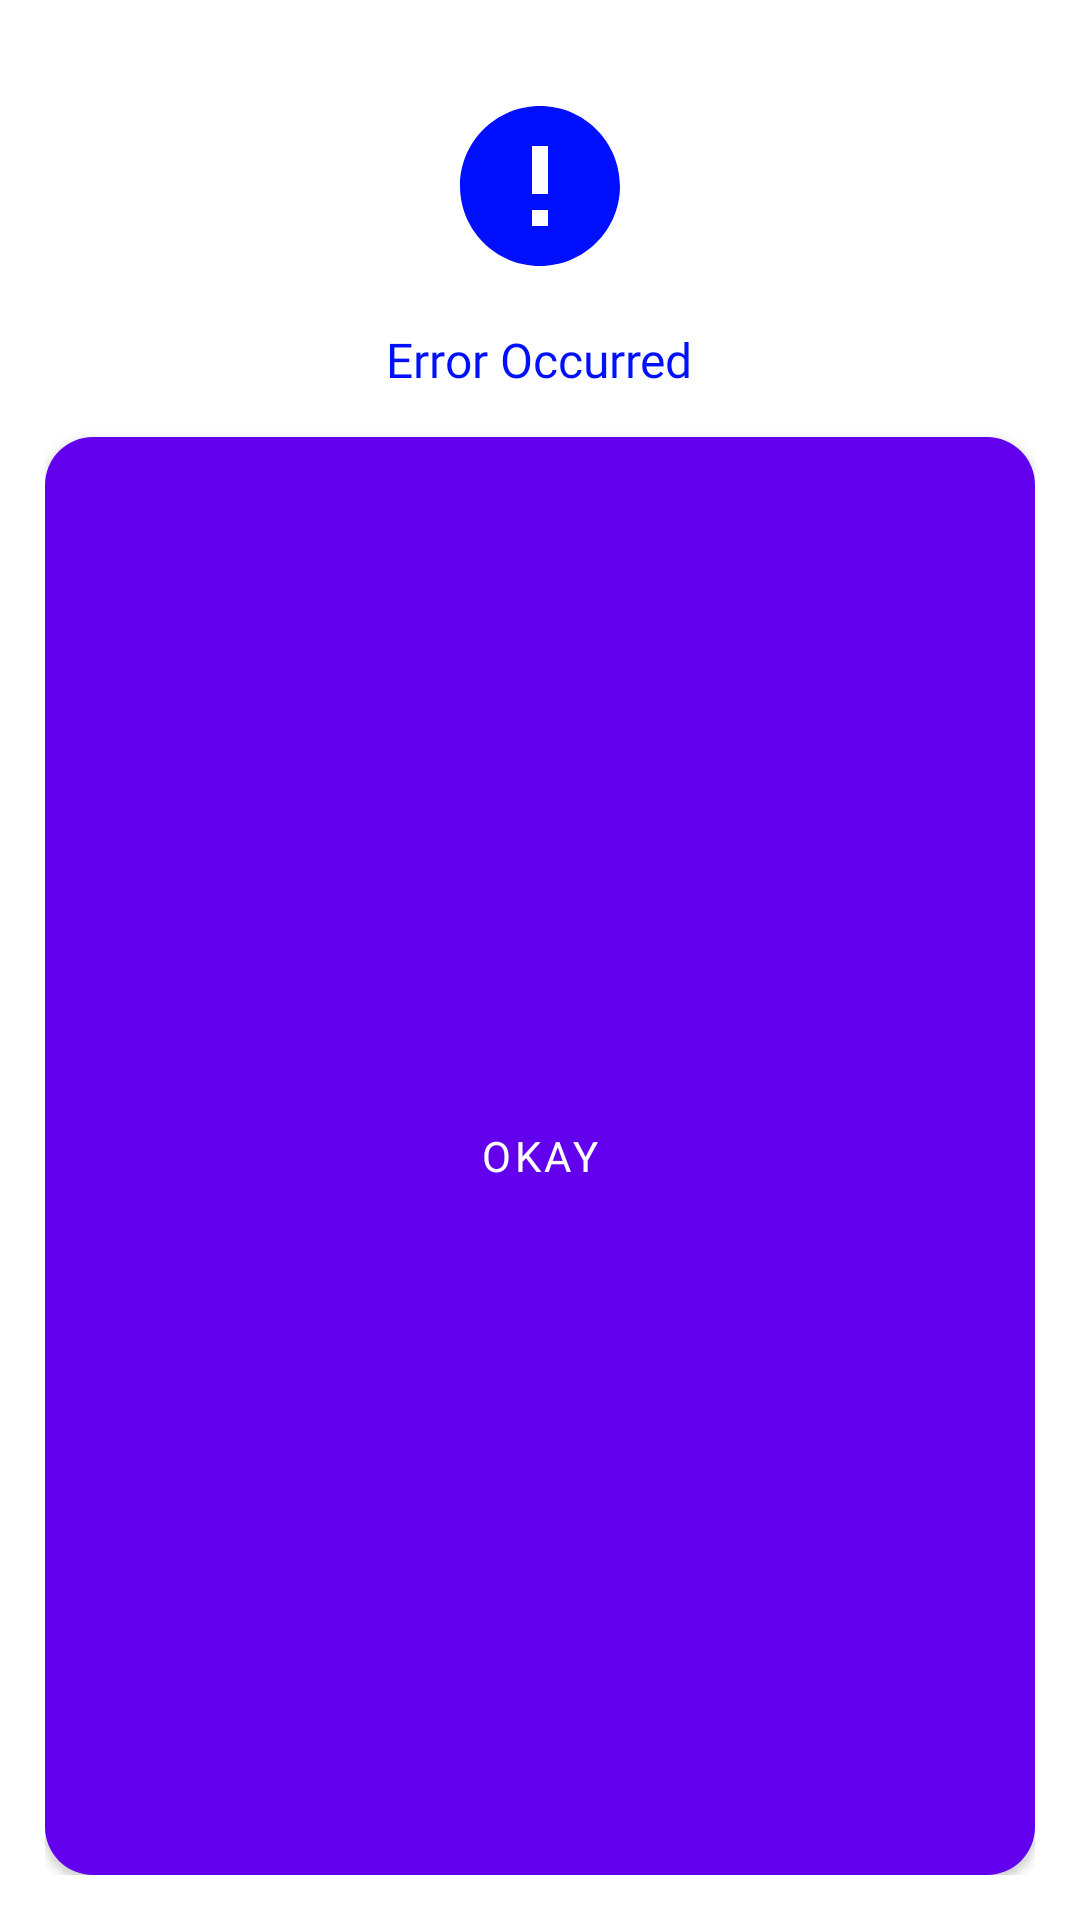

This screen was rendered from an Android layout file. Write that file and the resources it references.
<!-- AndroidManifest.xml: fallback theme Theme.MaterialComponents.DayNight.NoActionBar -->
<!-- res/layout/layout_failure_request.xml -->
<?xml version="1.0" encoding="utf-8"?>
<LinearLayout xmlns:android="http://schemas.android.com/apk/res/android"
    android:layout_width="wrap_content"
    android:layout_height="wrap_content"
    xmlns:app="http://schemas.android.com/apk/res-auto"
    android:orientation="vertical"
    android:gravity="center_horizontal"
    android:padding="15dp"
    android:background="@drawable/bg_submit_button">

    <ImageView
        android:layout_width="wrap_content"
        android:layout_height="wrap_content"
        app:srcCompat="@drawable/ic_error"
        android:layout_margin="15dp" />

    <TextView
        android:layout_width="wrap_content"
        android:layout_height="wrap_content"
        android:text="Error Occurred"
        android:textColor="@color/brandColor"
        android:fontFamily="@font/urbanist_regular"
        android:textSize="16dp"
        android:layout_marginStart="30dp"
        android:layout_marginEnd="30dp"/>

    <Button
        android:id="@+id/button_failureRequest"
        android:layout_width="match_parent"
        android:layout_height="match_parent"
        android:layout_marginTop="15dp"
        android:text="OKAY"
        android:background="@drawable/bg_request_response_button"
        android:textColor="@color/white100"
        android:fontFamily="@font/urbanist_bold"/>

</LinearLayout>
<!-- resources referenced by this layout -->
<resources>
  <color name="brandColor">#0010FF</color>
  <color name="white100">#FFFFFFFF</color>
  <!-- drawable bg_request_response_button (drawable) -->
  <?xml version="1.0" encoding="utf-8"?>
  <shape android:shape="rectangle" xmlns:android="http://schemas.android.com/apk/res/android">
      <corners android:radius="16dp"/>
      <solid android:color="@color/brandColor"/>
  </shape>
  <!-- drawable bg_submit_button (drawable) -->
  <?xml version="1.0" encoding="utf-8"?>
  <shape android:shape="rectangle" xmlns:android="http://schemas.android.com/apk/res/android">
      <corners android:radius="24dp"/>
      <solid android:color="@color/white100"/>
  </shape>
  <!-- drawable ic_error (drawable) -->
  <vector android:height="64dp" android:tint="@color/brandColor"
      android:viewportHeight="24" android:viewportWidth="24"
      android:width="64dp" xmlns:android="http://schemas.android.com/apk/res/android">
      <path android:fillColor="@android:color/white" android:pathData="M12,2C6.48,2 2,6.48 2,12s4.48,10 10,10 10,-4.48 10,-10S17.52,2 12,2zM13,17h-2v-2h2v2zM13,13h-2L11,7h2v6z"/>
  </vector>
</resources>
